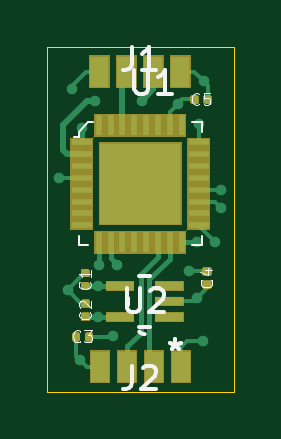
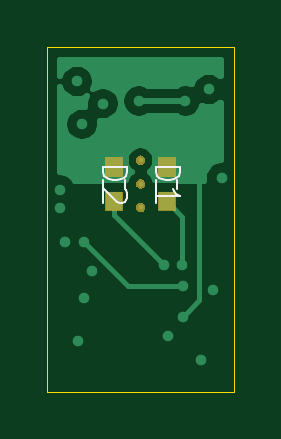
Circuit board: 11 layer files. Board 7.9 x 14.6 mm.
- bottom_copper: WXB-USB-B_Cu.gbr (12542 bytes)
- bottom_mask: WXB-USB-B_Mask.gbr (4498 bytes)
- paste: WXB-USB-B_Paste.gbr (622 bytes)
- bottom_silk: WXB-USB-B_SilkS.gbr (1814 bytes)
- outline: WXB-USB-Edge_Cuts.gbr (734 bytes)
- top_copper: WXB-USB-F_Cu.gbr (25396 bytes)
- top_mask: WXB-USB-F_Mask.gbr (14334 bytes)
- paste: WXB-USB-F_Paste.gbr (19993 bytes)
- top_silk: WXB-USB-F_SilkS.gbr (6911 bytes)
- inner_copper: WXB-USB-In1_Cu.gbr (21535 bytes)
- inner_copper: WXB-USB-In2_Cu.gbr (26217 bytes)

=== bottom_copper: WXB-USB-B_Cu.gbr (12542 bytes, source omitted) ===
=== bottom_mask: WXB-USB-B_Mask.gbr ===
G04 #@! TF.GenerationSoftware,KiCad,Pcbnew,(5.1.5)-3*
G04 #@! TF.CreationDate,2020-10-07T12:04:30+09:00*
G04 #@! TF.ProjectId,WXB-USB,5758422d-5553-4422-9e6b-696361645f70,rev?*
G04 #@! TF.SameCoordinates,Original*
G04 #@! TF.FileFunction,Soldermask,Bot*
G04 #@! TF.FilePolarity,Negative*
%FSLAX46Y46*%
G04 Gerber Fmt 4.6, Leading zero omitted, Abs format (unit mm)*
G04 Created by KiCad (PCBNEW (5.1.5)-3) date 2020-10-07 12:04:30*
%MOMM*%
%LPD*%
G04 APERTURE LIST*
%ADD10C,0.100000*%
G04 APERTURE END LIST*
D10*
G36*
X147953961Y-97802746D02*
G01*
X147990351Y-97817819D01*
X147990355Y-97817821D01*
X147990356Y-97817822D01*
X148022682Y-97839422D01*
X148023116Y-97839712D01*
X148050968Y-97867564D01*
X148072861Y-97900329D01*
X148087934Y-97936719D01*
X148095620Y-97975361D01*
X148095620Y-98014759D01*
X148087934Y-98053401D01*
X148072861Y-98089791D01*
X148050968Y-98122556D01*
X148023116Y-98150408D01*
X148023113Y-98150410D01*
X147990356Y-98172298D01*
X147990355Y-98172299D01*
X147990351Y-98172301D01*
X147953961Y-98187374D01*
X147915319Y-98195060D01*
X147875921Y-98195060D01*
X147837279Y-98187374D01*
X147800889Y-98172301D01*
X147800885Y-98172299D01*
X147800884Y-98172298D01*
X147768127Y-98150410D01*
X147768124Y-98150408D01*
X147740272Y-98122556D01*
X147718379Y-98089791D01*
X147703306Y-98053401D01*
X147695620Y-98014759D01*
X147695620Y-97975361D01*
X147703306Y-97936719D01*
X147718379Y-97900329D01*
X147740272Y-97867564D01*
X147768124Y-97839712D01*
X147768558Y-97839422D01*
X147800884Y-97817822D01*
X147800885Y-97817821D01*
X147800889Y-97817819D01*
X147837279Y-97802746D01*
X147875921Y-97795060D01*
X147915319Y-97795060D01*
X147953961Y-97802746D01*
G37*
G36*
X149400400Y-98150400D02*
G01*
X148639600Y-98150400D01*
X148639600Y-97329600D01*
X149400400Y-97329600D01*
X149400400Y-98150400D01*
G37*
G36*
X147170400Y-98150400D02*
G01*
X146409600Y-98150400D01*
X146409600Y-97329600D01*
X147170400Y-97329600D01*
X147170400Y-98150400D01*
G37*
G36*
X147953961Y-96802746D02*
G01*
X147990351Y-96817819D01*
X147990355Y-96817821D01*
X147990356Y-96817822D01*
X148022682Y-96839422D01*
X148023116Y-96839712D01*
X148050968Y-96867564D01*
X148072861Y-96900329D01*
X148087934Y-96936719D01*
X148095620Y-96975361D01*
X148095620Y-97014759D01*
X148087934Y-97053401D01*
X148072861Y-97089791D01*
X148050968Y-97122556D01*
X148023116Y-97150408D01*
X148023113Y-97150410D01*
X147990356Y-97172298D01*
X147990355Y-97172299D01*
X147990351Y-97172301D01*
X147953961Y-97187374D01*
X147915319Y-97195060D01*
X147875921Y-97195060D01*
X147837279Y-97187374D01*
X147800889Y-97172301D01*
X147800885Y-97172299D01*
X147800884Y-97172298D01*
X147768127Y-97150410D01*
X147768124Y-97150408D01*
X147740272Y-97122556D01*
X147718379Y-97089791D01*
X147703306Y-97053401D01*
X147695620Y-97014759D01*
X147695620Y-96975361D01*
X147703306Y-96936719D01*
X147718379Y-96900329D01*
X147740272Y-96867564D01*
X147768124Y-96839712D01*
X147768558Y-96839422D01*
X147800884Y-96817822D01*
X147800885Y-96817821D01*
X147800889Y-96817819D01*
X147837279Y-96802746D01*
X147875921Y-96795060D01*
X147915319Y-96795060D01*
X147953961Y-96802746D01*
G37*
G36*
X149400400Y-96690400D02*
G01*
X148639600Y-96690400D01*
X148639600Y-95869600D01*
X149400400Y-95869600D01*
X149400400Y-96690400D01*
G37*
G36*
X147170400Y-96690400D02*
G01*
X146409600Y-96690400D01*
X146409600Y-95869600D01*
X147170400Y-95869600D01*
X147170400Y-96690400D01*
G37*
G36*
X147953961Y-95802746D02*
G01*
X147990351Y-95817819D01*
X147990355Y-95817821D01*
X147990356Y-95817822D01*
X148022682Y-95839422D01*
X148023116Y-95839712D01*
X148050968Y-95867564D01*
X148072861Y-95900329D01*
X148087934Y-95936719D01*
X148095620Y-95975361D01*
X148095620Y-96014759D01*
X148087934Y-96053401D01*
X148072861Y-96089791D01*
X148050968Y-96122556D01*
X148023116Y-96150408D01*
X148023113Y-96150410D01*
X147990356Y-96172298D01*
X147990355Y-96172299D01*
X147990351Y-96172301D01*
X147953961Y-96187374D01*
X147915319Y-96195060D01*
X147875921Y-96195060D01*
X147837279Y-96187374D01*
X147800889Y-96172301D01*
X147800885Y-96172299D01*
X147800884Y-96172298D01*
X147768127Y-96150410D01*
X147768124Y-96150408D01*
X147740272Y-96122556D01*
X147718379Y-96089791D01*
X147703306Y-96053401D01*
X147695620Y-96014759D01*
X147695620Y-95975361D01*
X147703306Y-95936719D01*
X147718379Y-95900329D01*
X147740272Y-95867564D01*
X147768124Y-95839712D01*
X147768558Y-95839422D01*
X147800884Y-95817822D01*
X147800885Y-95817821D01*
X147800889Y-95817819D01*
X147837279Y-95802746D01*
X147875921Y-95795060D01*
X147915319Y-95795060D01*
X147953961Y-95802746D01*
G37*
M02*

=== paste: WXB-USB-B_Paste.gbr ===
G04 #@! TF.GenerationSoftware,KiCad,Pcbnew,(5.1.5)-3*
G04 #@! TF.CreationDate,2020-10-07T12:04:30+09:00*
G04 #@! TF.ProjectId,WXB-USB,5758422d-5553-4422-9e6b-696361645f70,rev?*
G04 #@! TF.SameCoordinates,Original*
G04 #@! TF.FileFunction,Paste,Bot*
G04 #@! TF.FilePolarity,Positive*
%FSLAX46Y46*%
G04 Gerber Fmt 4.6, Leading zero omitted, Abs format (unit mm)*
G04 Created by KiCad (PCBNEW (5.1.5)-3) date 2020-10-07 12:04:30*
%MOMM*%
%LPD*%
G04 APERTURE LIST*
%ADD10R,0.710000X0.770000*%
G04 APERTURE END LIST*
D10*
X149020000Y-97740000D03*
X149020000Y-96280000D03*
X146790000Y-97740000D03*
X146790000Y-96280000D03*
M02*

=== bottom_silk: WXB-USB-B_SilkS.gbr ===
G04 #@! TF.GenerationSoftware,KiCad,Pcbnew,(5.1.5)-3*
G04 #@! TF.CreationDate,2020-10-07T12:04:30+09:00*
G04 #@! TF.ProjectId,WXB-USB,5758422d-5553-4422-9e6b-696361645f70,rev?*
G04 #@! TF.SameCoordinates,Original*
G04 #@! TF.FileFunction,Legend,Bot*
G04 #@! TF.FilePolarity,Positive*
%FSLAX46Y46*%
G04 Gerber Fmt 4.6, Leading zero omitted, Abs format (unit mm)*
G04 Created by KiCad (PCBNEW (5.1.5)-3) date 2020-10-07 12:04:30*
%MOMM*%
%LPD*%
G04 APERTURE LIST*
%ADD10C,0.100000*%
G04 APERTURE END LIST*
D10*
X149470000Y-96815000D02*
X149470000Y-97205000D01*
X148570000Y-96815000D02*
X148570000Y-97205000D01*
X147240000Y-96815000D02*
X147240000Y-97205000D01*
X146340000Y-96815000D02*
X146340000Y-97205000D01*
X149472380Y-96271904D02*
X148472380Y-96271904D01*
X148472380Y-96510000D01*
X148520000Y-96652857D01*
X148615238Y-96748095D01*
X148710476Y-96795714D01*
X148900952Y-96843333D01*
X149043809Y-96843333D01*
X149234285Y-96795714D01*
X149329523Y-96748095D01*
X149424761Y-96652857D01*
X149472380Y-96510000D01*
X149472380Y-96271904D01*
X148567619Y-97224285D02*
X148520000Y-97271904D01*
X148472380Y-97367142D01*
X148472380Y-97605238D01*
X148520000Y-97700476D01*
X148567619Y-97748095D01*
X148662857Y-97795714D01*
X148758095Y-97795714D01*
X148900952Y-97748095D01*
X149472380Y-97176666D01*
X149472380Y-97795714D01*
X147242380Y-96271904D02*
X146242380Y-96271904D01*
X146242380Y-96510000D01*
X146290000Y-96652857D01*
X146385238Y-96748095D01*
X146480476Y-96795714D01*
X146670952Y-96843333D01*
X146813809Y-96843333D01*
X147004285Y-96795714D01*
X147099523Y-96748095D01*
X147194761Y-96652857D01*
X147242380Y-96510000D01*
X147242380Y-96271904D01*
X147242380Y-97795714D02*
X147242380Y-97224285D01*
X147242380Y-97510000D02*
X146242380Y-97510000D01*
X146385238Y-97414761D01*
X146480476Y-97319523D01*
X146528095Y-97224285D01*
M02*

=== outline: WXB-USB-Edge_Cuts.gbr ===
G04 #@! TF.GenerationSoftware,KiCad,Pcbnew,(5.1.5)-3*
G04 #@! TF.CreationDate,2020-10-07T12:04:31+09:00*
G04 #@! TF.ProjectId,WXB-USB,5758422d-5553-4422-9e6b-696361645f70,rev?*
G04 #@! TF.SameCoordinates,Original*
G04 #@! TF.FileFunction,Profile,NP*
%FSLAX46Y46*%
G04 Gerber Fmt 4.6, Leading zero omitted, Abs format (unit mm)*
G04 Created by KiCad (PCBNEW (5.1.5)-3) date 2020-10-07 12:04:31*
%MOMM*%
%LPD*%
G04 APERTURE LIST*
%ADD10C,0.050000*%
G04 APERTURE END LIST*
D10*
X143950000Y-91200000D02*
X144400000Y-91200000D01*
X143950000Y-105800000D02*
X143950000Y-91200000D01*
X151850000Y-105800000D02*
X143950000Y-105800000D01*
X151850000Y-91200000D02*
X151850000Y-105800000D01*
X144400000Y-91200000D02*
X151850000Y-91200000D01*
M02*

=== top_copper: WXB-USB-F_Cu.gbr (25396 bytes, source omitted) ===
=== top_mask: WXB-USB-F_Mask.gbr (14334 bytes, source omitted) ===
=== paste: WXB-USB-F_Paste.gbr (19993 bytes, source omitted) ===
=== top_silk: WXB-USB-F_SilkS.gbr ===
G04 #@! TF.GenerationSoftware,KiCad,Pcbnew,(5.1.5)-3*
G04 #@! TF.CreationDate,2020-10-07T12:04:30+09:00*
G04 #@! TF.ProjectId,WXB-USB,5758422d-5553-4422-9e6b-696361645f70,rev?*
G04 #@! TF.SameCoordinates,Original*
G04 #@! TF.FileFunction,Legend,Top*
G04 #@! TF.FilePolarity,Positive*
%FSLAX46Y46*%
G04 Gerber Fmt 4.6, Leading zero omitted, Abs format (unit mm)*
G04 Created by KiCad (PCBNEW (5.1.5)-3) date 2020-10-07 12:04:30*
%MOMM*%
%LPD*%
G04 APERTURE LIST*
%ADD10C,0.100000*%
%ADD11C,0.152400*%
%ADD12C,0.150000*%
%ADD13C,0.050000*%
G04 APERTURE END LIST*
D10*
X150495620Y-99595060D02*
X150095620Y-99595060D01*
X150495620Y-99195060D02*
X150495620Y-99595060D01*
X150495620Y-94395060D02*
X150495620Y-94795060D01*
X150495620Y-94395060D02*
X150095620Y-94395060D01*
X145295620Y-99595060D02*
X145295620Y-99195060D01*
X145695620Y-99595060D02*
X145295620Y-99595060D01*
X145295620Y-94995060D02*
X145095620Y-94995060D01*
X145295620Y-94795060D02*
X145295620Y-94995060D01*
X145695620Y-94395060D02*
X145295620Y-94795060D01*
X145895620Y-94395060D02*
X145695620Y-94395060D01*
D11*
X148324111Y-100893880D02*
X147844969Y-100893880D01*
X147386040Y-101833921D02*
X147386040Y-102112839D01*
X147844969Y-103052880D02*
X148324111Y-103052880D01*
X147857318Y-103256038D02*
G75*
G03X148084540Y-103357680I227222J203158D01*
G01*
D12*
X147653715Y-92187440D02*
X147653715Y-92996964D01*
X147701334Y-93092202D01*
X147748953Y-93139821D01*
X147844191Y-93187440D01*
X148034667Y-93187440D01*
X148129905Y-93139821D01*
X148177524Y-93092202D01*
X148225143Y-92996964D01*
X148225143Y-92187440D01*
X149225143Y-93187440D02*
X148653715Y-93187440D01*
X148939429Y-93187440D02*
X148939429Y-92187440D01*
X148844191Y-92330298D01*
X148748953Y-92425536D01*
X148653715Y-92473155D01*
D13*
X150391666Y-93603571D02*
X150367857Y-93627380D01*
X150296428Y-93651190D01*
X150248809Y-93651190D01*
X150177380Y-93627380D01*
X150129761Y-93579761D01*
X150105952Y-93532142D01*
X150082142Y-93436904D01*
X150082142Y-93365476D01*
X150105952Y-93270238D01*
X150129761Y-93222619D01*
X150177380Y-93175000D01*
X150248809Y-93151190D01*
X150296428Y-93151190D01*
X150367857Y-93175000D01*
X150391666Y-93198809D01*
X150844047Y-93151190D02*
X150605952Y-93151190D01*
X150582142Y-93389285D01*
X150605952Y-93365476D01*
X150653571Y-93341666D01*
X150772619Y-93341666D01*
X150820238Y-93365476D01*
X150844047Y-93389285D01*
X150867857Y-93436904D01*
X150867857Y-93555952D01*
X150844047Y-93603571D01*
X150820238Y-93627380D01*
X150772619Y-93651190D01*
X150653571Y-93651190D01*
X150605952Y-93627380D01*
X150582142Y-93603571D01*
X150903571Y-101058333D02*
X150927380Y-101082142D01*
X150951190Y-101153571D01*
X150951190Y-101201190D01*
X150927380Y-101272619D01*
X150879761Y-101320238D01*
X150832142Y-101344047D01*
X150736904Y-101367857D01*
X150665476Y-101367857D01*
X150570238Y-101344047D01*
X150522619Y-101320238D01*
X150475000Y-101272619D01*
X150451190Y-101201190D01*
X150451190Y-101153571D01*
X150475000Y-101082142D01*
X150498809Y-101058333D01*
X150617857Y-100629761D02*
X150951190Y-100629761D01*
X150427380Y-100748809D02*
X150784523Y-100867857D01*
X150784523Y-100558333D01*
X145366666Y-103653571D02*
X145342857Y-103677380D01*
X145271428Y-103701190D01*
X145223809Y-103701190D01*
X145152380Y-103677380D01*
X145104761Y-103629761D01*
X145080952Y-103582142D01*
X145057142Y-103486904D01*
X145057142Y-103415476D01*
X145080952Y-103320238D01*
X145104761Y-103272619D01*
X145152380Y-103225000D01*
X145223809Y-103201190D01*
X145271428Y-103201190D01*
X145342857Y-103225000D01*
X145366666Y-103248809D01*
X145533333Y-103201190D02*
X145842857Y-103201190D01*
X145676190Y-103391666D01*
X145747619Y-103391666D01*
X145795238Y-103415476D01*
X145819047Y-103439285D01*
X145842857Y-103486904D01*
X145842857Y-103605952D01*
X145819047Y-103653571D01*
X145795238Y-103677380D01*
X145747619Y-103701190D01*
X145604761Y-103701190D01*
X145557142Y-103677380D01*
X145533333Y-103653571D01*
D12*
X147322635Y-101425760D02*
X147322635Y-102235284D01*
X147370254Y-102330522D01*
X147417873Y-102378141D01*
X147513111Y-102425760D01*
X147703587Y-102425760D01*
X147798825Y-102378141D01*
X147846444Y-102330522D01*
X147894063Y-102235284D01*
X147894063Y-101425760D01*
X148322635Y-101520999D02*
X148370254Y-101473380D01*
X148465492Y-101425760D01*
X148703587Y-101425760D01*
X148798825Y-101473380D01*
X148846444Y-101520999D01*
X148894063Y-101616237D01*
X148894063Y-101711475D01*
X148846444Y-101854332D01*
X148275016Y-102425760D01*
X148894063Y-102425760D01*
X149379940Y-103574360D02*
X149379940Y-103812456D01*
X149141844Y-103717218D02*
X149379940Y-103812456D01*
X149618035Y-103717218D01*
X149237082Y-104002932D02*
X149379940Y-103812456D01*
X149522797Y-104002932D01*
X149379940Y-103574360D02*
X149379940Y-103812456D01*
X149141844Y-103717218D02*
X149379940Y-103812456D01*
X149618035Y-103717218D01*
X149237082Y-104002932D02*
X149379940Y-103812456D01*
X149522797Y-104002932D01*
X147568326Y-104686740D02*
X147568326Y-105401026D01*
X147520707Y-105543883D01*
X147425469Y-105639121D01*
X147282612Y-105686740D01*
X147187374Y-105686740D01*
X147996898Y-104781979D02*
X148044517Y-104734360D01*
X148139755Y-104686740D01*
X148377850Y-104686740D01*
X148473088Y-104734360D01*
X148520707Y-104781979D01*
X148568326Y-104877217D01*
X148568326Y-104972455D01*
X148520707Y-105115312D01*
X147949279Y-105686740D01*
X148568326Y-105686740D01*
X147553086Y-91197560D02*
X147553086Y-91911846D01*
X147505467Y-92054703D01*
X147410229Y-92149941D01*
X147267372Y-92197560D01*
X147172134Y-92197560D01*
X148553086Y-92197560D02*
X147981658Y-92197560D01*
X148267372Y-92197560D02*
X148267372Y-91197560D01*
X148172134Y-91340418D01*
X148076896Y-91435656D01*
X147981658Y-91483275D01*
D13*
X145756131Y-102427553D02*
X145779940Y-102451362D01*
X145803750Y-102522791D01*
X145803750Y-102570410D01*
X145779940Y-102641839D01*
X145732321Y-102689458D01*
X145684702Y-102713267D01*
X145589464Y-102737077D01*
X145518036Y-102737077D01*
X145422798Y-102713267D01*
X145375179Y-102689458D01*
X145327560Y-102641839D01*
X145303750Y-102570410D01*
X145303750Y-102522791D01*
X145327560Y-102451362D01*
X145351369Y-102427553D01*
X145351369Y-102237077D02*
X145327560Y-102213267D01*
X145303750Y-102165648D01*
X145303750Y-102046600D01*
X145327560Y-101998981D01*
X145351369Y-101975172D01*
X145398988Y-101951362D01*
X145446607Y-101951362D01*
X145518036Y-101975172D01*
X145803750Y-102260886D01*
X145803750Y-101951362D01*
X145751051Y-101134693D02*
X145774860Y-101158502D01*
X145798670Y-101229931D01*
X145798670Y-101277550D01*
X145774860Y-101348979D01*
X145727241Y-101396598D01*
X145679622Y-101420407D01*
X145584384Y-101444217D01*
X145512956Y-101444217D01*
X145417718Y-101420407D01*
X145370099Y-101396598D01*
X145322480Y-101348979D01*
X145298670Y-101277550D01*
X145298670Y-101229931D01*
X145322480Y-101158502D01*
X145346289Y-101134693D01*
X145798670Y-100658502D02*
X145798670Y-100944217D01*
X145798670Y-100801360D02*
X145298670Y-100801360D01*
X145370099Y-100848979D01*
X145417718Y-100896598D01*
X145441527Y-100944217D01*
M02*

=== inner_copper: WXB-USB-In1_Cu.gbr (21535 bytes, source omitted) ===
=== inner_copper: WXB-USB-In2_Cu.gbr (26217 bytes, source omitted) ===
